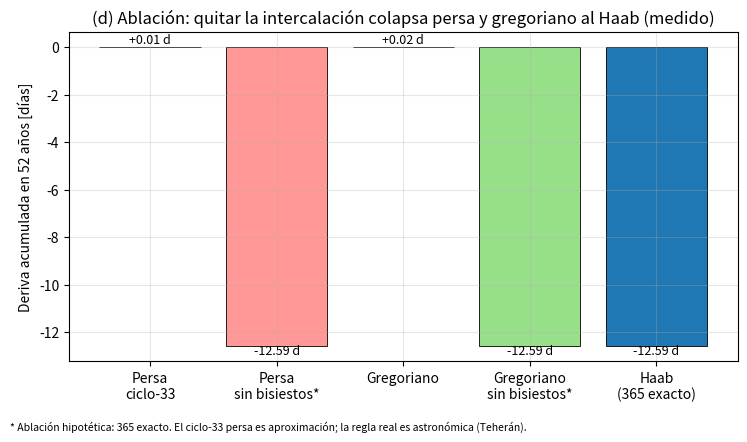

Write Python code to recreate this figure.
"""Fig4: ablación — con vs sin intercalación (deriva en 52 años, días) — MEDIDO."""
import matplotlib
matplotlib.use("Agg")
import matplotlib.pyplot as plt
import numpy as np

plt.rcParams.update({"font.size": 10, "axes.grid": True, "grid.alpha": 0.3,
                     "svg.fonttype": "none"})
T = 365.24219
cats = ["Persa\nciclo-33", "Persa\nsin bisiestos*", "Gregoriano", "Gregoriano\nsin bisiestos*",
        "Haab\n(365 exacto)"]
means = [12053 / 33, 365.0, 365.2425, 365.0, 365.0]
drift52 = [(m - T) * 52 for m in means]
colors = ["#d62728", "#ff9896", "#2ca02c", "#98df8a", "#1f77b4"]
fig, ax = plt.subplots(figsize=(7.5, 4.4))
x = np.arange(len(cats))
ax.bar(x, drift52, color=colors, edgecolor="black", linewidth=0.6)
ax.set_xticks(x, cats)
ax.set_ylabel("Deriva acumulada en 52 años [días]")
ax.set_title("(d) Ablación: quitar la intercalación colapsa persa y gregoriano al Haab (medido)")
for i, v in enumerate(drift52):
    ax.text(i, v + (0.15 if v >= 0 else -0.35), f"{v:+.2f} d", ha="center", fontsize=9)
fig.text(0.01, 0.01, "* Ablación hipotética: 365 exacto. El ciclo-33 persa es aproximación; "
           "la regla real es astronómica (Teherán).", fontsize=7.5, ha="left")
fig.tight_layout(rect=[0, 0.04, 1, 1])
fig.savefig("fig04_ablation_no_leap.pdf")
fig.savefig("fig04_ablation_no_leap.svg")
print("fig04 OK", [round(v, 3) for v in drift52])
